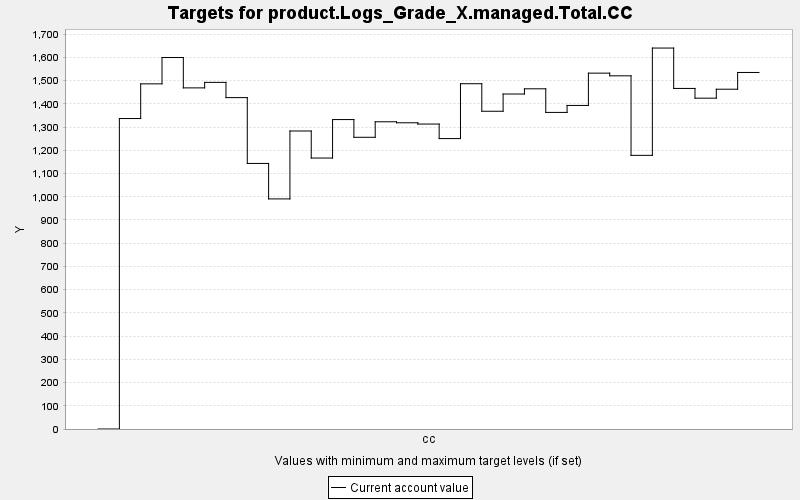

Values plotted in this chart, from the file beside it:
TARGET, PERIOD, YEAR, PERIODWIDTH, MINIMUM, MAXIMUM, MINWEIGHT, MAXWEIGHT, CURRENT, SUMMARY
product.Logs_Grade_X.managed.Total.CC, 0, 0, 10.0, 0.0, 10000, 1.0, 1.0, 0.0, 0.0
product.Logs_Grade_X.managed.Total.CC, 1, 10, 10.0, 0.0, 10000, 1.0, 1.0, 1337, 0.0
product.Logs_Grade_X.managed.Total.CC, 2, 20, 10.0, 0.0, 10000, 1.0, 1.0, 1486, 0.0
product.Logs_Grade_X.managed.Total.CC, 3, 30, 10.0, 0.0, 10000, 1.0, 1.0, 1600, 0.0
product.Logs_Grade_X.managed.Total.CC, 4, 40, 10.0, 0.0, 10000, 1.0, 1.0, 1469, 0.0
product.Logs_Grade_X.managed.Total.CC, 5, 50, 10.0, 0.0, 10000, 1.0, 1.0, 1493, 0.0
product.Logs_Grade_X.managed.Total.CC, 6, 60, 10.0, 0.0, 10000, 1.0, 1.0, 1427, 0.0
product.Logs_Grade_X.managed.Total.CC, 7, 70, 10.0, 0.0, 10000, 1.0, 1.0, 1143, 0.0
product.Logs_Grade_X.managed.Total.CC, 8, 80, 10.0, 0.0, 10000, 1.0, 1.0, 990.8, 0.0
product.Logs_Grade_X.managed.Total.CC, 9, 90, 10.0, 0.0, 10000, 1.0, 1.0, 1283, 0.0
product.Logs_Grade_X.managed.Total.CC, 10, 100, 10.0, 0.0, 10000, 1.0, 1.0, 1167, 0.0
product.Logs_Grade_X.managed.Total.CC, 11, 110, 10.0, 0.0, 10000, 1.0, 1.0, 1332, 0.0
product.Logs_Grade_X.managed.Total.CC, 12, 120, 10.0, 0.0, 10000, 1.0, 1.0, 1256, 0.0
product.Logs_Grade_X.managed.Total.CC, 13, 130, 10.0, 0.0, 10000, 1.0, 1.0, 1323, 0.0
product.Logs_Grade_X.managed.Total.CC, 14, 140, 10.0, 0.0, 10000, 1.0, 1.0, 1319, 0.0
product.Logs_Grade_X.managed.Total.CC, 15, 150, 10.0, 0.0, 10000, 1.0, 1.0, 1313, 0.0
product.Logs_Grade_X.managed.Total.CC, 16, 160, 10.0, 0.0, 10000, 1.0, 1.0, 1250, 0.0
product.Logs_Grade_X.managed.Total.CC, 17, 170, 10.0, 0.0, 10000, 1.0, 1.0, 1487, 0.0
product.Logs_Grade_X.managed.Total.CC, 18, 180, 10.0, 0.0, 10000, 1.0, 1.0, 1368, 0.0
product.Logs_Grade_X.managed.Total.CC, 19, 190, 10.0, 0.0, 10000, 1.0, 1.0, 1442, 0.0
product.Logs_Grade_X.managed.Total.CC, 20, 200, 10.0, 0.0, 10000, 1.0, 1.0, 1465, 0.0
product.Logs_Grade_X.managed.Total.CC, 21, 210, 10.0, 0.0, 10000, 1.0, 1.0, 1363, 0.0
product.Logs_Grade_X.managed.Total.CC, 22, 220, 10.0, 0.0, 10000, 1.0, 1.0, 1393, 0.0
product.Logs_Grade_X.managed.Total.CC, 23, 230, 10.0, 0.0, 10000, 1.0, 1.0, 1532, 0.0
product.Logs_Grade_X.managed.Total.CC, 24, 240, 10.0, 0.0, 10000, 1.0, 1.0, 1521, 0.0
product.Logs_Grade_X.managed.Total.CC, 25, 250, 10.0, 0.0, 10000, 1.0, 1.0, 1178, 0.0
product.Logs_Grade_X.managed.Total.CC, 26, 260, 10.0, 0.0, 10000, 1.0, 1.0, 1640, 0.0
product.Logs_Grade_X.managed.Total.CC, 27, 270, 10.0, 0.0, 10000, 1.0, 1.0, 1466, 0.0
product.Logs_Grade_X.managed.Total.CC, 28, 280, 10.0, 0.0, 10000, 1.0, 1.0, 1425, 0.0
product.Logs_Grade_X.managed.Total.CC, 29, 290, 10.0, 0.0, 10000, 1.0, 1.0, 1463, 0.0
product.Logs_Grade_X.managed.Total.CC, 30, 300, 10.0, 0.0, 10000, 1.0, 1.0, 1535, 0.0
